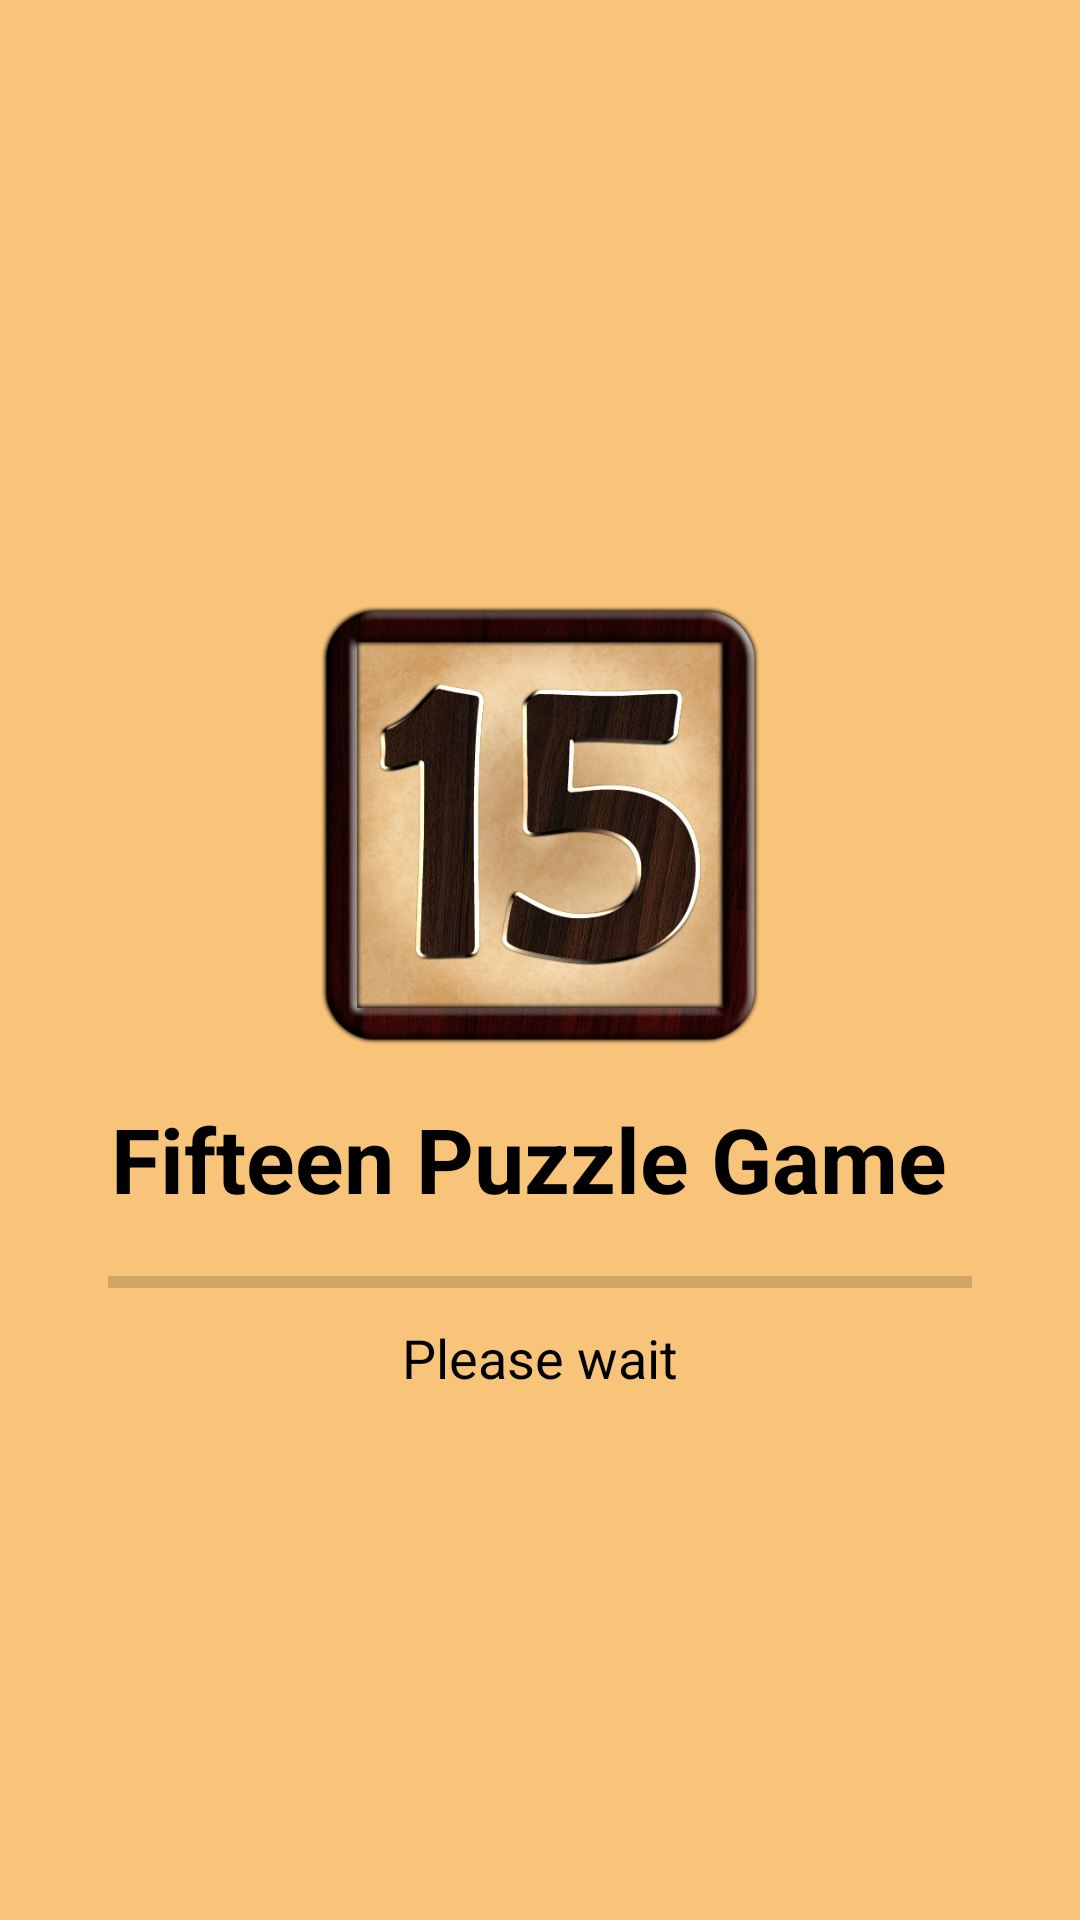

This screen was rendered from an Android layout file. Write that file and the resources it references.
<!-- AndroidManifest.xml: application theme Theme.Puzzle15 -->
<!-- res/layout/activity_splash.xml -->
<?xml version="1.0" encoding="utf-8"?>
<RelativeLayout xmlns:android="http://schemas.android.com/apk/res/android"
    xmlns:app="http://schemas.android.com/apk/res-auto"
    xmlns:tools="http://schemas.android.com/tools"
    android:layout_width="match_parent"
    android:layout_height="match_parent"
    android:background="#C6F6B453"
    tools:context=".SplashActivity">
    <ImageView
        android:id="@+id/img"
        android:layout_width="150dp"
        android:layout_height="150dp"
        android:layout_centerHorizontal="true"
        android:layout_marginTop="200dp"
        android:scaleType="centerCrop"
        android:src="@drawable/icon2" />
    <TextView
        android:id="@+id/puzzleName"
        android:layout_width="wrap_content"
        android:layout_height="wrap_content"
        android:text="Fifteen Puzzle Game "
        android:textSize="30sp"
        android:textStyle="bold"
        android:textColor="@color/black"
        android:layout_centerHorizontal="true"
        android:layout_below="@id/img"
        android:layout_marginTop="16dp"/>
    <ProgressBar
        android:id="@+id/progress"
        android:layout_width="match_parent"
        android:layout_height="10dp"
        android:layout_marginHorizontal="36dp"
        android:layout_below="@id/puzzleName"
        android:layout_centerHorizontal="true"
        android:layout_marginTop="16dp"
        style="@style/Widget.AppCompat.ProgressBar.Horizontal"/>
    <TextView
        android:id="@+id/textV"
        android:layout_width="wrap_content"
        android:layout_height="wrap_content"
        android:text="Please wait"
        android:textSize="18sp"
        android:textColor="@color/black"
        android:layout_below="@id/progress"
        android:layout_centerHorizontal="true"
        android:layout_marginTop="8dp"/>

</RelativeLayout>
<!-- resources referenced by this layout -->
<resources>
  <color name="black">#FF000000</color>
  <!-- drawable icon2: png bitmap (drawable-v24, 336777 bytes) -->
  <style name="Theme.Puzzle15" parent="Theme.MaterialComponents.DayNight.DarkActionBar">
          
          <item name="colorPrimary">#7FA417</item>
          <item name="colorPrimaryVariant">@color/purple_500</item>
          <item name="colorOnPrimary">@color/white</item>
          
          <item name="colorSecondary">@color/teal_200</item>
          <item name="colorSecondaryVariant">@color/teal_700</item>
          <item name="colorOnSecondary">@color/black</item>
          
          <item name="android:statusBarColor" tools:targetApi="l">?attr/colorPrimary</item>
          
      </style>
  <color name="purple_500">#FF6200EE</color>
  <color name="white">#FFFFFFFF</color>
  <color name="teal_200">#FF03DAC5</color>
  <color name="teal_700">#FF018786</color>
</resources>
